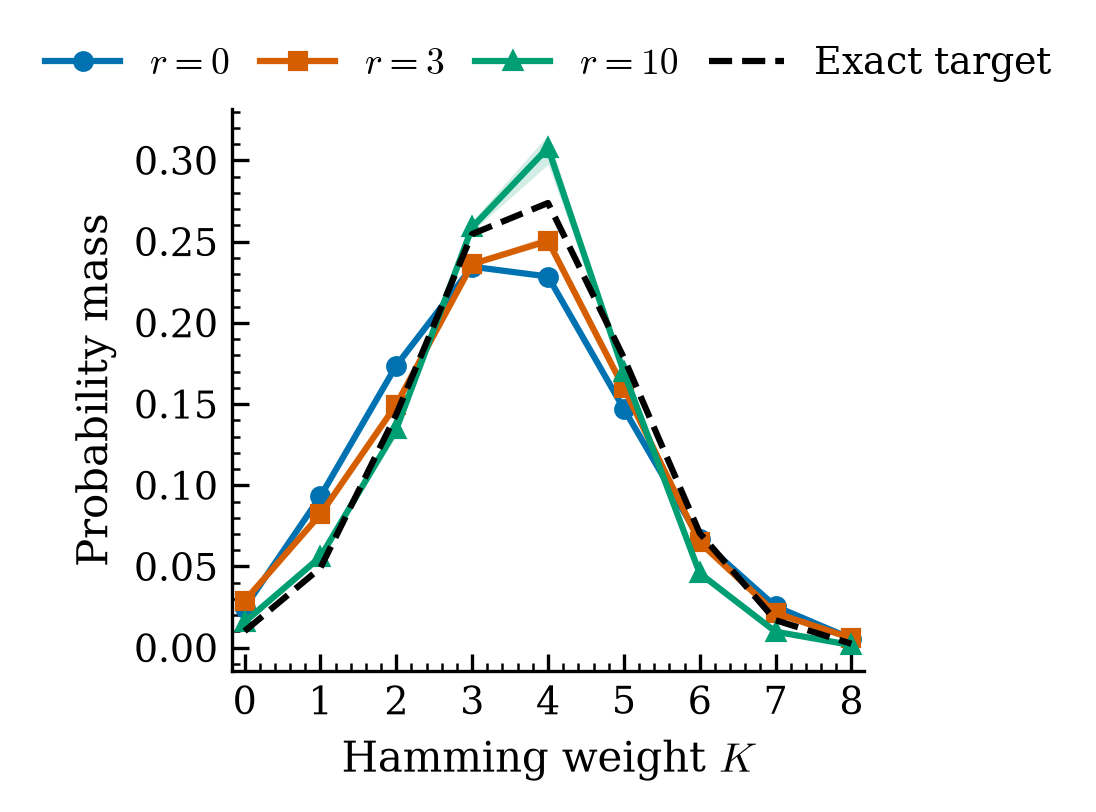

Values plotted in this chart, from the file beside it:
condition, coordinate, model, median, q1, q3
0.4375, 0.0, r=0, 0.02467, 0.0242, 0.0256
0.4375, 1.0, r=0, 0.09322, 0.09244, 0.09402
0.4375, 2.0, r=0, 0.1737, 0.173, 0.1763
0.4375, 3.0, r=0, 0.2345, 0.2337, 0.2359
0.4375, 4.0, r=0, 0.2285, 0.2278, 0.2291
0.4375, 5.0, r=0, 0.1471, 0.1464, 0.1477
0.4375, 6.0, r=0, 0.06698, 0.06654, 0.06729
0.4375, 7.0, r=0, 0.02543, 0.0248, 0.02581
0.4375, 8.0, r=0, 0.005603, 0.005258, 0.005756
0.4375, 0.0, exact target, 0.01021, 0.01021, 0.01021
0.4375, 1.0, exact target, 0.04917, 0.04917, 0.04917
0.4375, 2.0, exact target, 0.1437, 0.1437, 0.1437
0.4375, 3.0, exact target, 0.2547, 0.2547, 0.2547
0.4375, 4.0, exact target, 0.2738, 0.2738, 0.2738
0.4375, 5.0, exact target, 0.1785, 0.1785, 0.1785
0.4375, 6.0, exact target, 0.0706, 0.0706, 0.0706
0.4375, 7.0, exact target, 0.01693, 0.01693, 0.01693
0.4375, 8.0, exact target, 0.002464, 0.002464, 0.002464
0.4375, 0.0, r=3, 0.02885, 0.02856, 0.02911
0.4375, 1.0, r=3, 0.08218, 0.08103, 0.08371
0.4375, 2.0, r=3, 0.1497, 0.148, 0.1522
0.4375, 3.0, r=3, 0.2362, 0.235, 0.2373
0.4375, 4.0, r=3, 0.2505, 0.2482, 0.2542
0.4375, 5.0, r=3, 0.1598, 0.1576, 0.1617
0.4375, 6.0, r=3, 0.06489, 0.06374, 0.06567
0.4375, 7.0, r=3, 0.0214, 0.02093, 0.0224
0.4375, 8.0, r=3, 0.005821, 0.005774, 0.005868
0.4375, 0.0, r=10, 0.01585, 0.01512, 0.01603
0.4375, 1.0, r=10, 0.05592, 0.05546, 0.05641
0.4375, 2.0, r=10, 0.1346, 0.1303, 0.1391
0.4375, 3.0, r=10, 0.2588, 0.2563, 0.2627
0.4375, 4.0, r=10, 0.3078, 0.2975, 0.3158
0.4375, 5.0, r=10, 0.1696, 0.1686, 0.17
0.4375, 6.0, r=10, 0.04582, 0.04416, 0.0488
0.4375, 7.0, r=10, 0.009874, 0.009602, 0.0101
0.4375, 8.0, r=10, 0.00164, 0.00155, 0.001694
